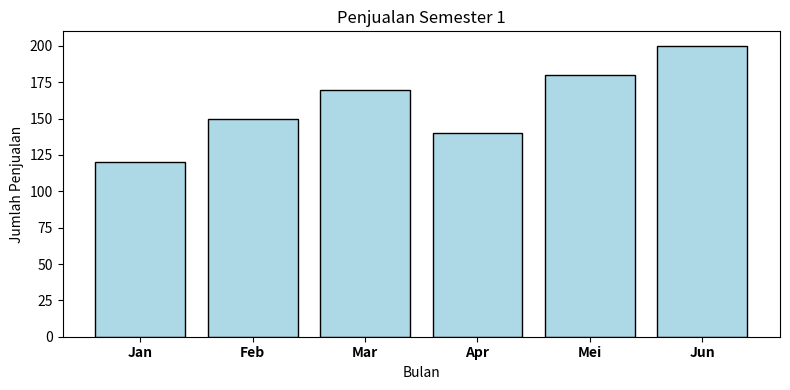

This figure's Python source:
import matplotlib.pyplot as plt

bulan = ["Jan", "Feb", "Mar", "Apr", "Mei", "Jun"]
penjualan = [120, 150, 170, 140, 180, 200]

# a) ukuran 8x4 inci
fig, ax = plt.subplots(figsize=(8, 4))
# b) warna bar bebas, edgecolor hitam
ax.bar(bulan, penjualan, color='lightblue', edgecolor='black')
# c) semua label tick pada sumbu x dibuat tebal
for label in ax.get_xaxis().get_ticklabels():
    label.set_fontweight("bold")

# d)  judul dan label
ax.set_title("Penjualan Semester 1")
ax.set_xlabel("Bulan")
ax.set_ylabel("Jumlah Penjualan")

# e)  tight_layout()
plt.tight_layout()
plt.savefig('ans_lat3_222313179_LuthfiaNurulIzza.png', dpi=300)
plt.show()
